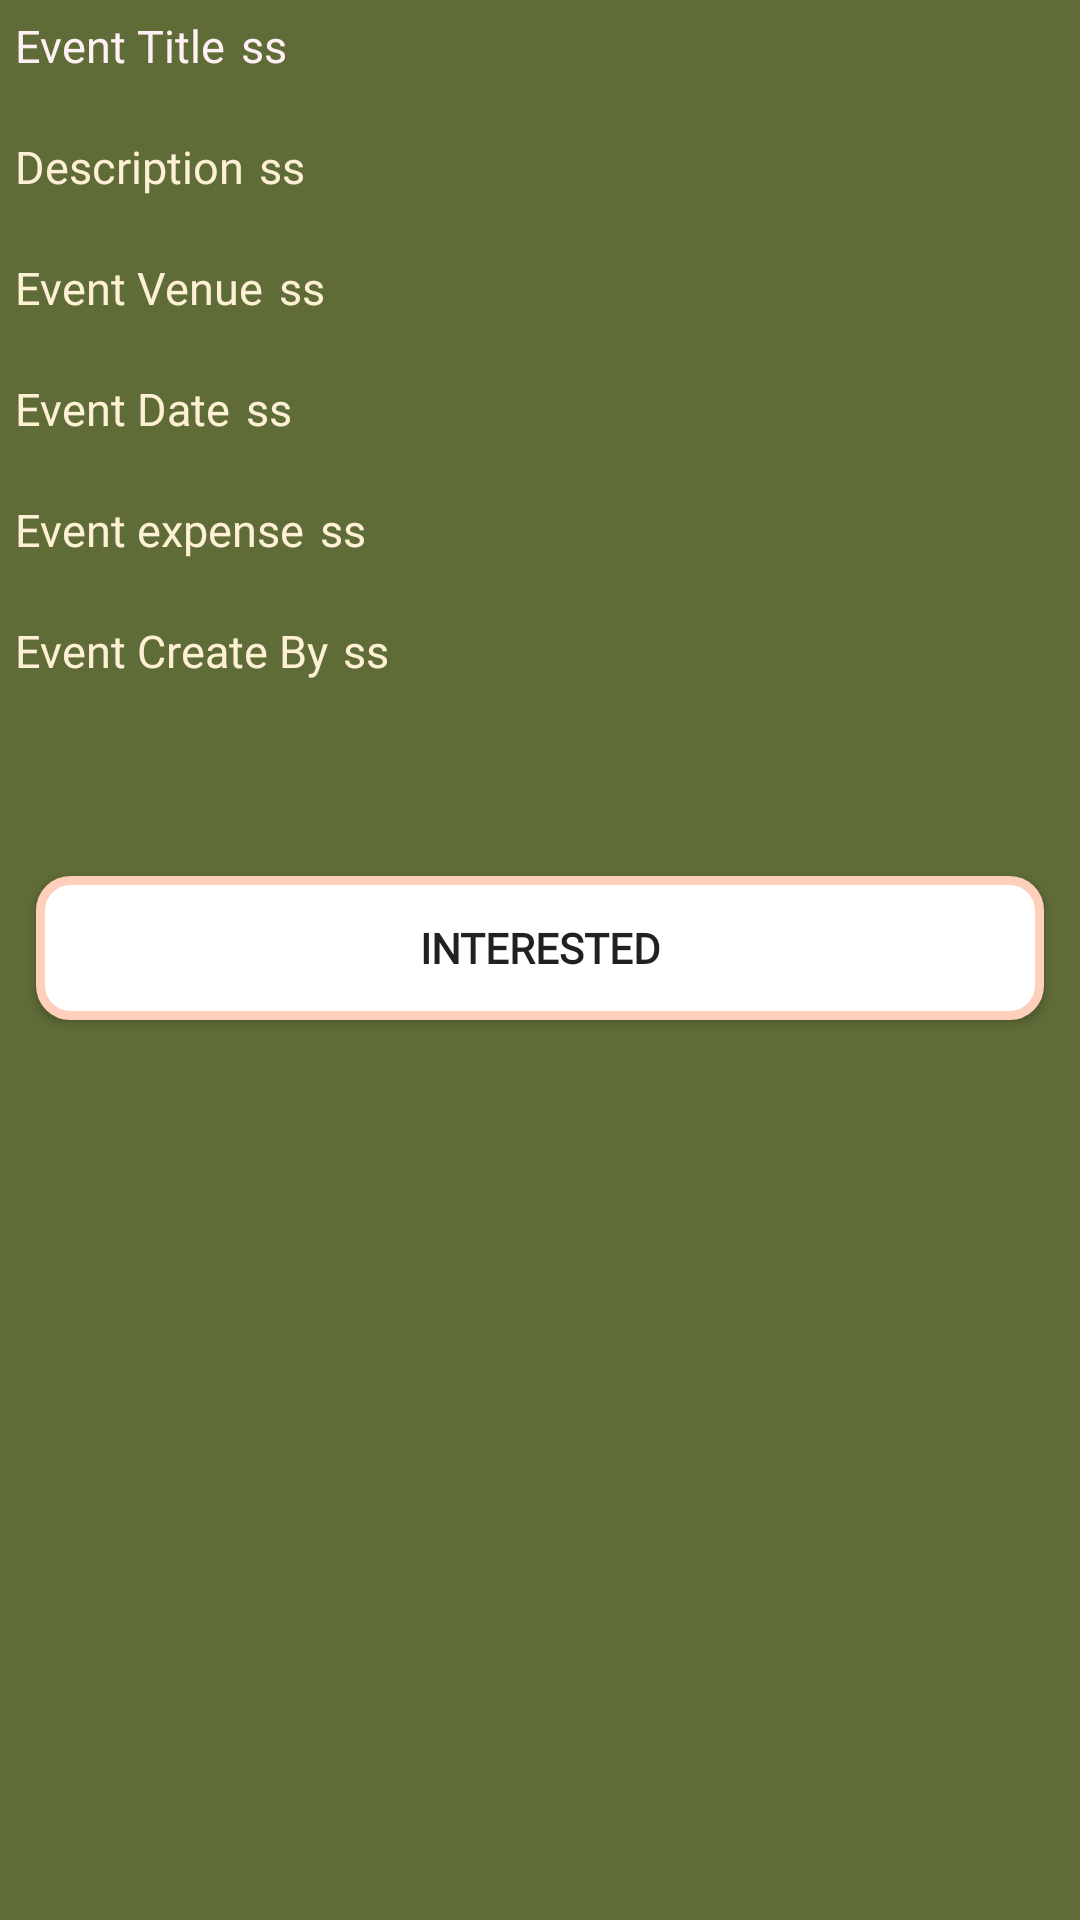

Reconstruct the res/layout file that produces this screen, plus the resources it refers to.
<!-- AndroidManifest.xml: application theme AppTheme -->
<!-- res/layout/custom_new_list.xml -->
<?xml version="1.0" encoding="utf-8"?>
<ScrollView xmlns:android="http://schemas.android.com/apk/res/android"
    android:layout_width="match_parent"
    android:layout_height="match_parent"
    android:background="#606C38">

<RelativeLayout
    android:layout_width="match_parent"
    android:layout_height="match_parent">

    <LinearLayout
        android:layout_width="match_parent"
        android:layout_height="wrap_content"
        android:layout_centerInParent="true"
        android:orientation="vertical">

        <LinearLayout
            android:layout_width="395dp"
            android:layout_height="wrap_content"
            android:orientation="horizontal"
            android:padding="5dp"
            android:weightSum="2">

            <TextView
                android:layout_width="wrap_content"
                android:layout_height="wrap_content"
                android:layout_marginEnd="5dp"
                android:fontFamily="@font/baskervville"
                android:text="Event Title"
                android:textColor="#FFF0F3"
                android:textSize="15sp" />

            <TextView
                android:id="@+id/cu_t1"
                android:layout_width="wrap_content"
                android:layout_height="wrap_content"
                android:layout_weight="1"
                android:fontFamily="@font/baskervville"
                android:text="ss"
                android:textColor="#FFF0F3"
                android:textSize="15sp" />
        </LinearLayout>

        

        <LinearLayout
            android:layout_width="395dp"
            android:layout_height="wrap_content"
            android:layout_marginTop="10dp"
            android:orientation="horizontal"
            android:padding="5dp"
            android:weightSum="2">

            <TextView
                android:layout_width="wrap_content"
                android:layout_height="wrap_content"
                android:layout_marginEnd="5dp"
                android:fontFamily="@font/baskervville"
                android:text="Description"
                android:textColor="@color/beige"
                android:textSize="15sp" />

            <TextView
                android:id="@+id/cu_des"
                android:layout_width="230dp"
                android:layout_height="wrap_content"
                android:layout_weight="1"
                android:fontFamily="@font/baskervville"
                android:text="ss"
                android:textColor="@color/beige"
                android:textSize="15sp" />
        </LinearLayout>

        <LinearLayout
            android:layout_width="395dp"
            android:layout_height="wrap_content"
            android:layout_marginTop="10dp"
            android:orientation="horizontal"
            android:padding="5dp"
            android:weightSum="2">

            <TextView
                android:layout_width="wrap_content"
                android:layout_height="wrap_content"
                android:layout_marginEnd="5dp"
                android:fontFamily="@font/baskervville"
                android:text="Event Venue"
                android:textColor="@color/beige"
                android:textSize="15sp" />

            <TextView
                android:id="@+id/cu_v1"
                android:layout_width="wrap_content"
                android:layout_height="wrap_content"
                android:layout_weight="1"
                android:fontFamily="@font/baskervville"
                android:text="ss"
                android:textColor="@color/beige"
                android:textSize="15sp" />
        </LinearLayout>

        <LinearLayout
            android:layout_width="395dp"
            android:layout_height="wrap_content"
            android:layout_marginTop="10dp"
            android:orientation="horizontal"
            android:padding="5dp"
            android:weightSum="2">

            <TextView
                android:layout_width="wrap_content"
                android:layout_height="wrap_content"
                android:layout_marginEnd="5dp"
                android:fontFamily="@font/baskervville"
                android:text="Event Date"
                android:textColor="@color/beige"
                android:textSize="15sp" />

            <TextView
                android:id="@+id/cu_date"
                android:layout_width="wrap_content"
                android:layout_height="wrap_content"
                android:layout_weight="1"
                android:fontFamily="@font/baskervville"
                android:text="ss"
                android:textColor="@color/beige"
                android:textSize="15sp" />
        </LinearLayout>

        <LinearLayout
            android:layout_width="395dp"
            android:layout_height="wrap_content"
            android:layout_marginTop="10dp"
            android:orientation="horizontal"
            android:padding="5dp"
            android:weightSum="2">

            <TextView
                android:layout_width="wrap_content"
                android:layout_height="wrap_content"
                android:layout_marginEnd="5dp"
                android:fontFamily="@font/baskervville"
                android:text="Event expense"
                android:textColor="@color/beige"
                android:textSize="15sp" />

            <TextView
                android:id="@+id/cu_exp"
                android:layout_width="wrap_content"
                android:layout_height="wrap_content"
                android:layout_weight="1"
                android:fontFamily="@font/baskervville"
                android:text="ss"
                android:textColor="@color/beige"
                android:textSize="15sp" />
        </LinearLayout>

        <LinearLayout
            android:layout_width="395dp"
            android:layout_height="wrap_content"
            android:layout_marginTop="10dp"
            android:layout_marginBottom="10dp"
            android:orientation="horizontal"
            android:padding="5dp"
            android:weightSum="2">

            <TextView
                android:layout_width="wrap_content"
                android:layout_height="wrap_content"
                android:layout_marginEnd="5dp"
                android:fontFamily="@font/baskervville"
                android:text="Event Create By"
                android:textColor="@color/beige"
                android:textSize="15sp" />

            <TextView
                android:id="@+id/cu_create"
                android:layout_width="wrap_content"
                android:layout_height="wrap_content"
                android:layout_weight="1"
                android:fontFamily="@font/baskervville"
                android:text="ss"
                android:textColor="@color/beige"
                android:textSize="15sp" />
        </LinearLayout>

        <Button
            android:id="@+id/invite_button"
            android:layout_width="336dp"
            android:layout_height="wrap_content"
            android:layout_gravity="center"
            android:layout_marginTop="50dp"
            android:layout_marginBottom="50dp"
            android:background="@drawable/rounded_button"
            android:elevation="16dp"
            android:fontFamily="@font/baskervville"
            android:gravity="center"
            android:text="Interested"
            android:textStyle="bold" />
    </LinearLayout>



</RelativeLayout>

</ScrollView>
<!-- resources referenced by this layout -->
<resources>
  <color name="beige">#fdf0d5</color>
  <!-- drawable rounded_button (drawable) -->
  <shape xmlns:android="http://schemas.android.com/apk/res/android"
      android:shape="rectangle">
      <solid android:color="#FFFF" />
      <corners android:radius="10dp" /> 
  
      <stroke
          android:width="3dp"
          android:color="#FED0BB" /> 
  </shape>
  <style name="AppTheme" parent="Theme.AppCompat.Light.NoActionBar">
          
          <item name="colorPrimary">@color/colorPrimary</item>
          <item name="colorPrimaryDark">@color/colorPrimaryDark</item>
          <item name="colorAccent">@color/colorAccent</item>
      </style>
  <color name="colorPrimary">#3F51B5</color>
  <color name="colorPrimaryDark">#303F9F</color>
  <color name="colorAccent">#FF4081</color>
</resources>
